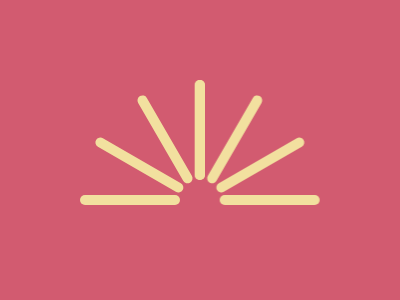

Write the HTML and CSS that draws this image.

<b><r><i><z></z></i></r></b>

<style>
  * {
    background: #D25B70;
  }
  b,r,i,z{
    background: #F2E09F;
    height: 10;
    width: 100;
    border-radius: 9q;
    position: fixed;
    top: 195;
    left: 80;
  }
  b{
    -webkit-box-reflect: right 42q;
  }
  r,i,z{
    transform-origin: 127q 50%;
    transform: rotate(30deg);
  }
  i,z {
    top: 0;
    left: 0;
  }
</style>